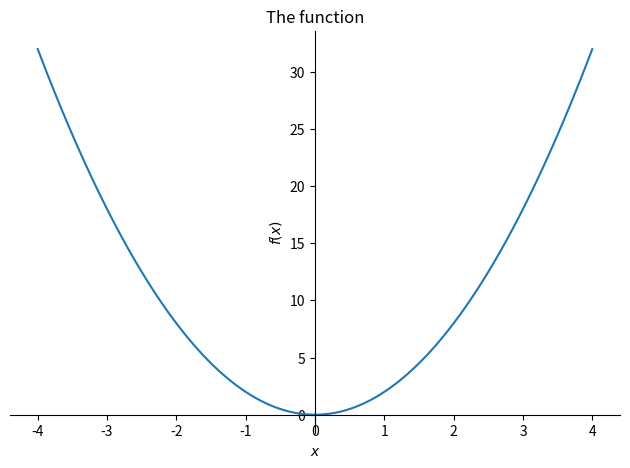
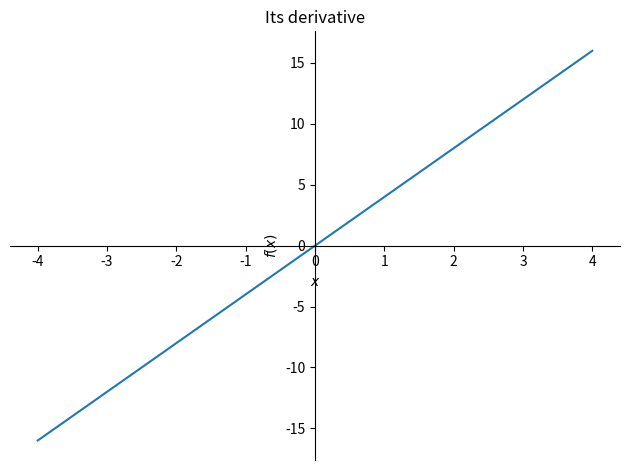
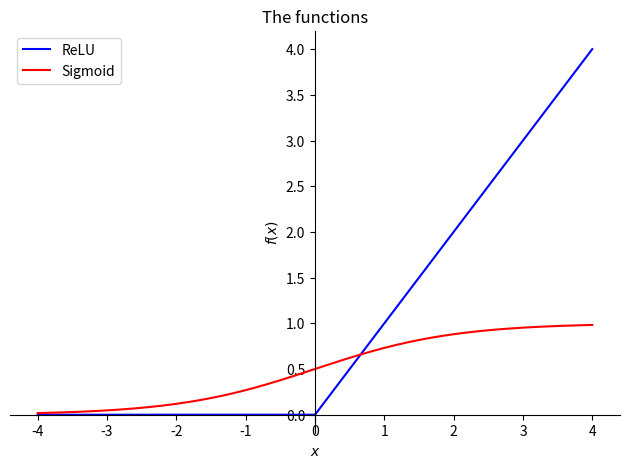
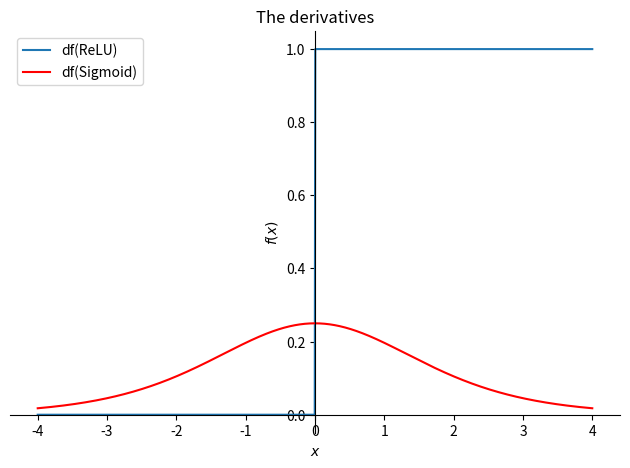

These charts were generated, in order, by the following Python code:
import numpy as np
import matplotlib.pyplot as plt

import sympy as sym
import sympy.plotting.plot as symplot

x = sym.symbols('x')

fx = 2*x**2

df = sym.diff(fx,x)

print(fx)
print(df)

symplot(fx,(x,-4,4),title='The function')
plt.show()

symplot(df,(x,-4,4),title='Its derivative')

relu = sym.Max(0,x)
sigmoid = 1 / (1+sym.exp(-x))

p = symplot(relu,(x,-4,4),label='ReLU', show=False,line_color='blue')
p.extend(symplot(sigmoid,(x,-4,4),label='Sigmoid',show=False,line_color='red'))
p.legend = True
p.title = 'The functions'
p.show()

p = symplot(sym.diff(relu),(x,-4,4),label='df(ReLU)',show=False,linecolor='blue')
p.extend(symplot(sym.diff(sigmoid),(x,-4,4),label='df(Sigmoid)',show=False,line_color='red'))
         
p.legend = True
p.title = 'The derivatives'
p.show()
